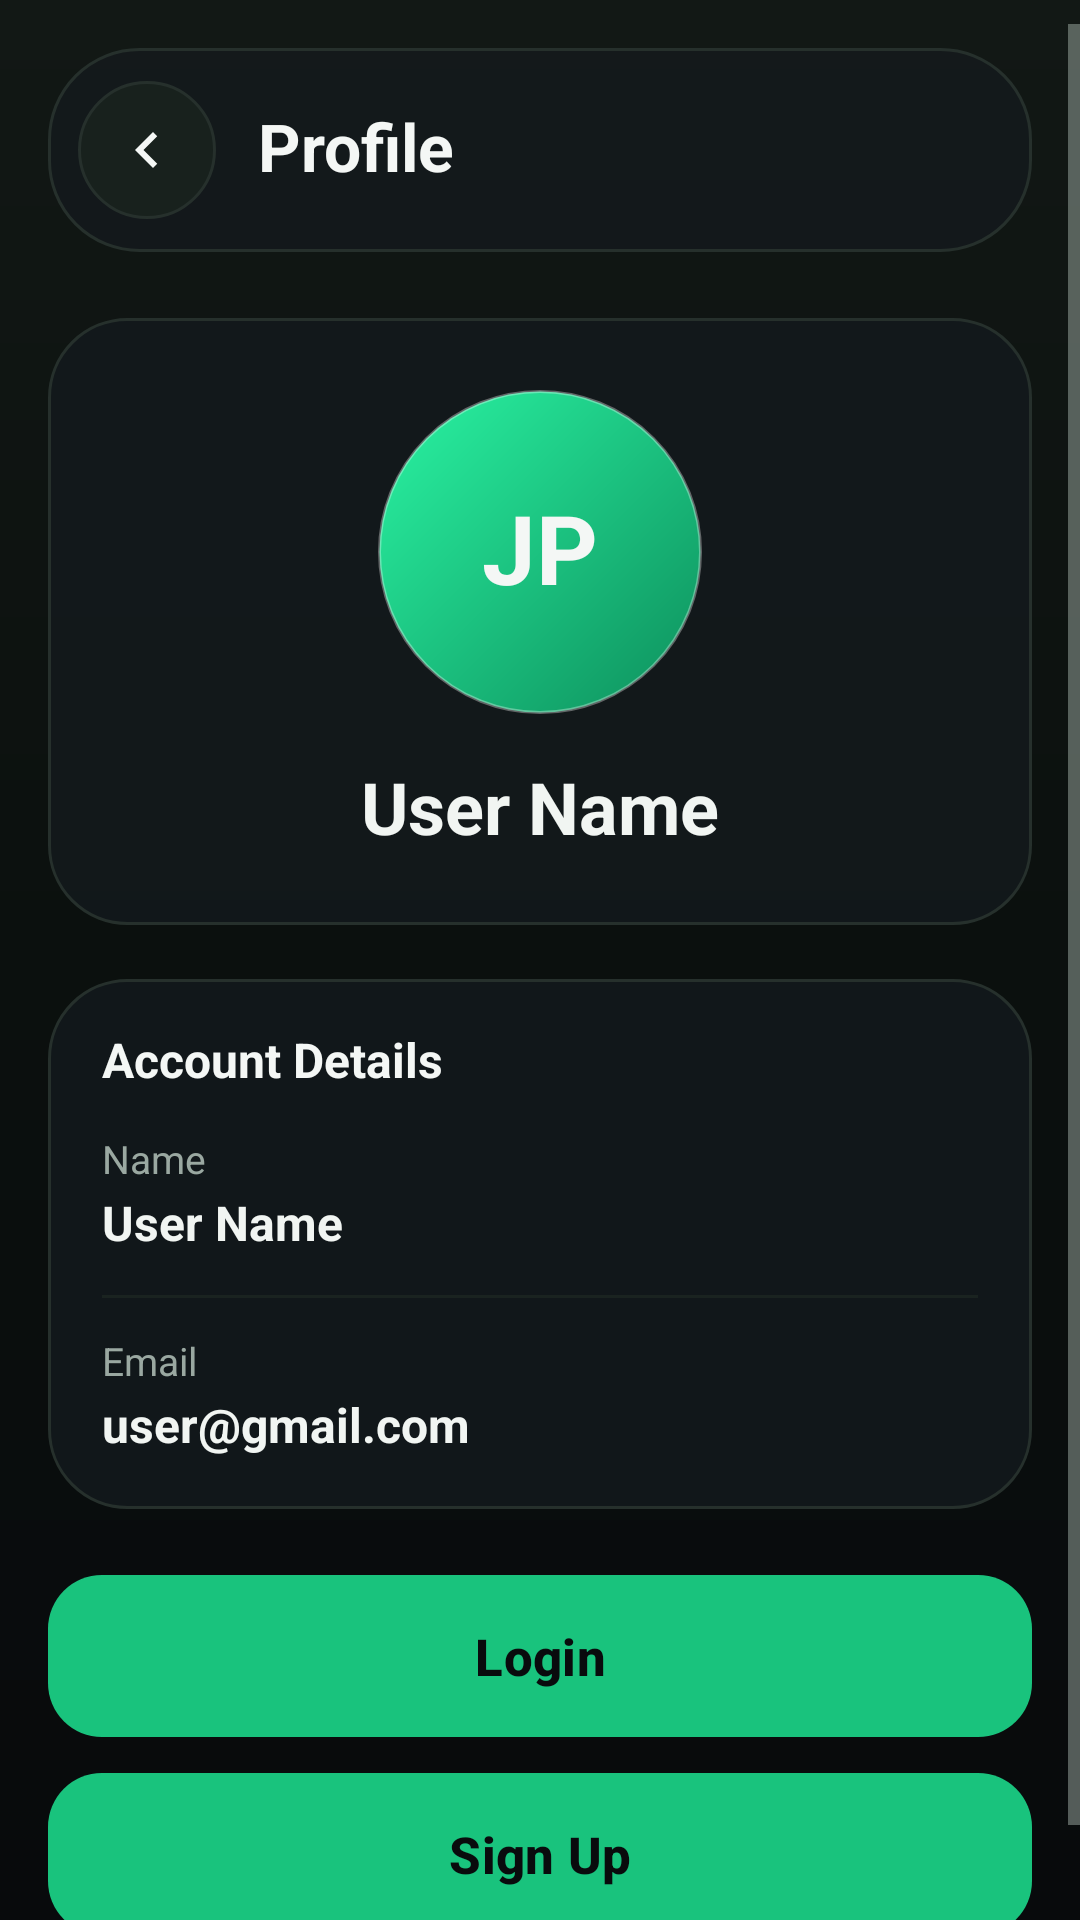

The Android layout XML behind this screen, and the referenced resources:
<!-- AndroidManifest.xml: application theme Theme.QuickChatAiChatBot -->
<!-- res/layout/activity_profile.xml -->
<?xml version="1.0" encoding="utf-8"?>
<ScrollView xmlns:android="http://schemas.android.com/apk/res/android"
    xmlns:app="http://schemas.android.com/apk/res-auto"
    android:layout_width="match_parent"
    android:layout_height="match_parent"
    android:background="@drawable/bg_screen_gradient"
    android:clipToPadding="false"
    android:fillViewport="true"
    android:fitsSystemWindows="true"
    android:overScrollMode="never"
    android:paddingTop="8dp"
    android:paddingBottom="10dp">

    <LinearLayout
        android:layout_width="match_parent"
        android:layout_height="wrap_content"
        android:orientation="vertical"
        android:paddingStart="16dp"
        android:paddingTop="8dp"
        android:paddingEnd="16dp"
        android:paddingBottom="18dp">

        <LinearLayout
            android:layout_width="match_parent"
            android:layout_height="wrap_content"
            android:background="@drawable/bg_top_bar_shell"
            android:elevation="8dp"
            android:gravity="center_vertical"
            android:minHeight="68dp"
            android:orientation="horizontal"
            android:paddingStart="10dp"
            android:paddingTop="10dp"
            android:paddingEnd="14dp"
            android:paddingBottom="10dp">

            <ImageButton
                android:id="@+id/btnBackProfile"
                android:layout_width="46dp"
                android:layout_height="46dp"
                android:background="@drawable/bg_top_icon"
                android:contentDescription="Back"
                android:padding="11dp"
                android:scaleType="centerInside"
                android:src="@drawable/ic_back_chevron"
                app:tint="@color/qc_primary_text" />

            <TextView
                android:layout_width="wrap_content"
                android:layout_height="wrap_content"
                android:layout_marginStart="14dp"
                android:includeFontPadding="false"
                android:text="Profile"
                android:textColor="@color/qc_primary_text"
                android:textSize="22sp"
                android:textStyle="bold" />
        </LinearLayout>

        <LinearLayout
            android:layout_width="match_parent"
            android:layout_height="wrap_content"
            android:layout_marginTop="22dp"
            android:background="@drawable/bg_profile_card"
            android:elevation="8dp"
            android:gravity="center"
            android:orientation="vertical"
            android:padding="24dp">

            <TextView
                android:id="@+id/tvInitial"
                android:layout_width="108dp"
                android:layout_height="108dp"
                android:background="@drawable/bg_profile_avatar"
                android:gravity="center"
                android:includeFontPadding="false"
                android:text="JP"
                android:textColor="@color/qc_primary_text"
                android:textSize="32sp"
                android:textStyle="bold" />

            <TextView
                android:id="@+id/tvName"
                android:layout_width="wrap_content"
                android:layout_height="wrap_content"
                android:layout_marginTop="18dp"
                android:gravity="center"
                android:includeFontPadding="false"
                android:maxWidth="250dp"
                android:text="User Name"
                android:textAlignment="center"
                android:textColor="@color/qc_input_text"
                android:textSize="24sp"
                android:textStyle="bold" />

        </LinearLayout>

        <LinearLayout
            android:layout_width="match_parent"
            android:layout_height="wrap_content"
            android:layout_marginTop="18dp"
            android:background="@drawable/bg_profile_card"
            android:elevation="6dp"
            android:orientation="vertical"
            android:padding="18dp">

            <TextView
                android:layout_width="wrap_content"
                android:layout_height="wrap_content"
                android:includeFontPadding="false"
                android:text="Account Details"
                android:textColor="@color/qc_primary_text"
                android:textSize="16sp"
                android:textStyle="bold" />

            <TextView
                android:layout_width="wrap_content"
                android:layout_height="wrap_content"
                android:layout_marginTop="16dp"
                android:includeFontPadding="false"
                android:text="Name"
                android:textColor="@color/qc_secondary_text"
                android:textSize="13sp" />

            <TextView
                android:id="@+id/tvNameInfo"
                android:layout_width="wrap_content"
                android:layout_height="wrap_content"
                android:layout_marginTop="4dp"
                android:includeFontPadding="false"
                android:maxWidth="260dp"
                android:text="User Name"
                android:textColor="@color/qc_input_text"
                android:textSize="16sp"
                android:textStyle="bold" />

            <View
                android:layout_width="match_parent"
                android:layout_height="1dp"
                android:layout_marginTop="14dp"
                android:background="@color/qc_divider" />

            <TextView
                android:layout_width="wrap_content"
                android:layout_height="wrap_content"
                android:layout_marginTop="14dp"
                android:includeFontPadding="false"
                android:text="Email"
                android:textColor="@color/qc_secondary_text"
                android:textSize="13sp" />

            <TextView
                android:id="@+id/tvEmailInfo"
                android:layout_width="wrap_content"
                android:layout_height="wrap_content"
                android:layout_marginTop="4dp"
                android:includeFontPadding="false"
                android:maxWidth="260dp"
                android:text="user@gmail.com"
                android:textColor="@color/qc_input_text"
                android:textSize="16sp"
                android:textStyle="bold" />
        </LinearLayout>

        <Button
            android:id="@+id/btnLoginProfile"
            android:layout_width="match_parent"
            android:layout_height="54dp"
            android:layout_marginTop="22dp"
            android:background="@drawable/bg_auth_button"
            android:text="Login"
            android:textAllCaps="false"
            android:textColor="@color/qc_soft_black"
            android:textSize="17sp"
            android:textStyle="bold" />

        <Button
            android:id="@+id/btnSignupProfile"
            android:layout_width="match_parent"
            android:layout_height="54dp"
            android:layout_marginTop="12dp"
            android:background="@drawable/bg_auth_button"
            android:text="Sign Up"
            android:textAllCaps="false"
            android:textColor="@color/qc_soft_black"
            android:textSize="17sp"
            android:textStyle="bold" />

        <Button
            android:id="@+id/btnLogout"
            android:layout_width="match_parent"
            android:layout_height="54dp"
            android:layout_marginTop="12dp"
            android:layout_marginBottom="8dp"
            android:background="@drawable/bg_logout_button"
            android:text="Logout"
            android:textAllCaps="false"
            android:textColor="@color/white"
            android:textSize="17sp"
            android:textStyle="bold"
            android:visibility="gone" />

    </LinearLayout>

</ScrollView>
<!-- resources referenced by this layout -->
<resources>
  <color name="qc_divider">#1A2320</color>
  <color name="qc_input_text">#F1F5F2</color>
  <color name="qc_primary_text">#F4F7F5</color>
  <color name="qc_secondary_text">#9AA8A1</color>
  <color name="qc_soft_black">#090B0D</color>
  <color name="white">#FFFFFFFF</color>
  <!-- drawable bg_auth_button (drawable) -->
  <?xml version="1.0" encoding="utf-8"?>
  <shape xmlns:android="http://schemas.android.com/apk/res/android"
      android:shape="rectangle">
      <gradient
          android:angle="315"
          android:endColor="#0EA969"
          android:startColor="#31F6A7"
          android:type="linear" />
      <corners android:radius="18dp" />
  </shape>
  <!-- drawable bg_logout_button (drawable) -->
  <?xml version="1.0" encoding="utf-8"?>
  <shape xmlns:android="http://schemas.android.com/apk/res/android">
      <gradient
          android:angle="315"
          android:endColor="#D54456"
          android:startColor="#FF7A86"
          android:type="linear" />
      <corners android:radius="16dp" />
  </shape>
  <!-- drawable bg_profile_avatar (drawable) -->
  <?xml version="1.0" encoding="utf-8"?>
  <shape xmlns:android="http://schemas.android.com/apk/res/android">
      <gradient
          android:angle="315"
          android:endColor="#0D8F5C"
          android:startColor="#2AF4A3"
          android:type="linear" />
      <stroke
          android:width="1dp"
          android:color="#55FFFFFF" />
      <corners android:radius="60dp" />
  </shape>
  <!-- drawable bg_profile_card (drawable) -->
  <?xml version="1.0" encoding="utf-8"?>
  <shape xmlns:android="http://schemas.android.com/apk/res/android">
      <solid android:color="#C9141A1E" />
      <stroke android:width="1dp" android:color="@color/qc_border" />
      <corners android:radius="26dp" />
  </shape>
  <!-- drawable bg_screen_gradient (drawable) -->
  <?xml version="1.0" encoding="utf-8"?>
  <shape xmlns:android="http://schemas.android.com/apk/res/android">
      <gradient
          android:angle="270"
          android:startColor="#121815"
          android:centerColor="#0B100E"
          android:endColor="#080A0C"
          android:type="linear" />
  </shape>
  <!-- drawable bg_top_bar_shell (drawable) -->
  <?xml version="1.0" encoding="utf-8"?>
  <shape xmlns:android="http://schemas.android.com/apk/res/android">
      <solid android:color="#CC14191D" />
      <stroke android:width="1dp" android:color="@color/qc_border" />
      <corners android:radius="30dp" />
      <padding android:left="1dp" android:top="1dp" android:right="1dp" android:bottom="1dp" />
  </shape>
  <!-- drawable bg_top_icon (drawable) -->
  <?xml version="1.0" encoding="utf-8"?>
  <shape xmlns:android="http://schemas.android.com/apk/res/android">
      <solid android:color="#18211D" />
      <stroke android:width="1dp" android:color="@color/qc_border" />
      <corners android:radius="24dp" />
  </shape>
  <!-- drawable ic_back_chevron (drawable) -->
  <vector xmlns:android="http://schemas.android.com/apk/res/android"
      android:width="24dp"
      android:height="24dp"
      android:viewportWidth="24"
      android:viewportHeight="24">
      <path
          android:fillColor="#FFFFFFFF"
          android:pathData="M15.41,7.41L14,6l-6,6 6,6 1.41,-1.41L10.83,12z" />
  </vector>
  <style name="Theme.QuickChatAiChatBot" parent="Base.Theme.QuickChatAiChatBot" />
  <color name="qc_border">#26302C</color>
  <color name="qc_background">#090B0D</color>
  <color name="qc_accent_blue">#19C37D</color>
  <color name="qc_surface_blue_soft">#10231A</color>
  <color name="qc_soft_white">#DCE7E1</color>
  <style name="QuickChatDialogAnimation">
          <item name="android:windowEnterAnimation">@anim/fade_scale_in</item>
          <item name="android:windowExitAnimation">@anim/fade_scale_out</item>
      </style>
</resources>
